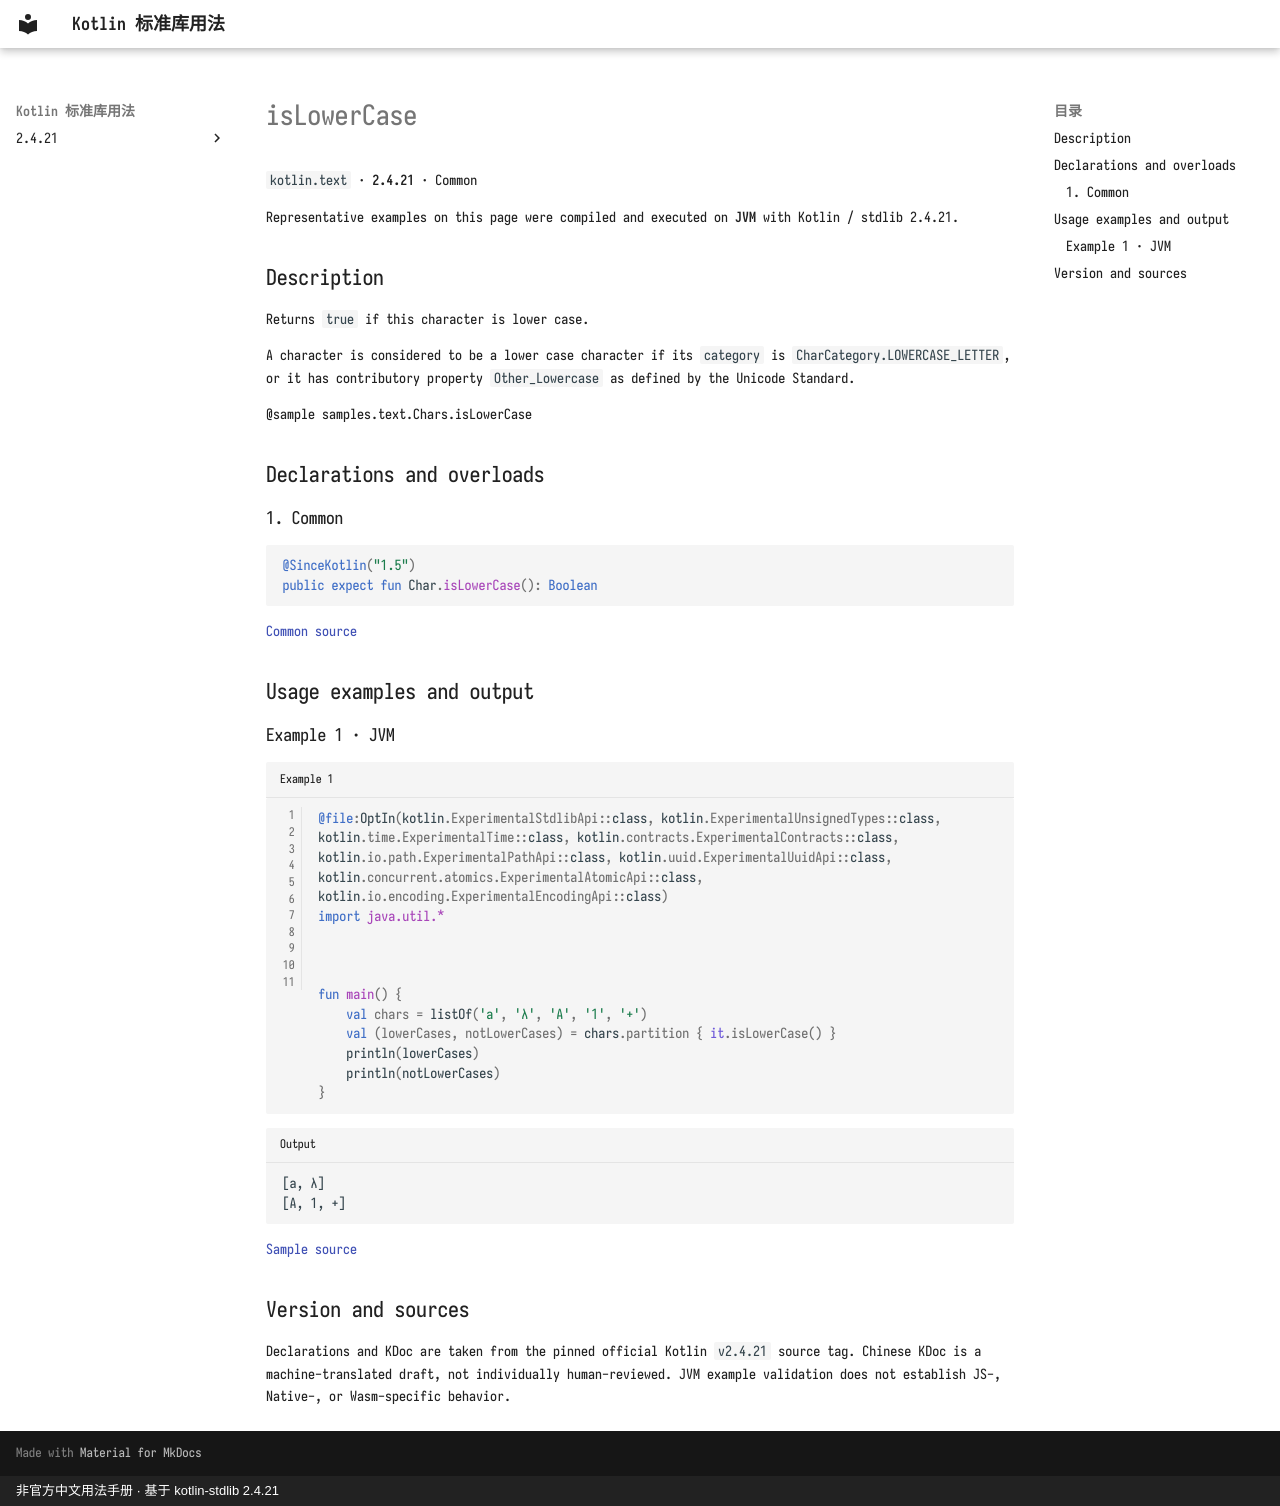

repository: oooooooko/kotlin-stdlib-docs · page: en/api/kotlin.text/islowercase--ca3187f5/index.html · generator: mkdocs · copyright: 非官方中文用法手册 · 基于 kotlin-stdlib 2.4.21

# isLowerCase

`kotlin.text` · **2.4.21** · Common

Representative examples on this page were compiled and executed on **JVM** with Kotlin / stdlib 2.4.21.

## Description

Returns `true` if this character is lower case.

A character is considered to be a lower case character if its `category` is `CharCategory.LOWERCASE_LETTER`,
or it has contributory property `Other_Lowercase` as defined by the Unicode Standard.

@sample samples.text.Chars.isLowerCase

## Declarations and overloads

### 1. Common

```kotlin
@SinceKotlin("1.5")
public expect fun Char.isLowerCase(): Boolean
```

[Common source](https://github.com/JetBrains/kotlin/blob/v2.4.21/libraries/stdlib/src/kotlin/text/Char.kt#L295)

## Usage examples and output

### Example 1 · JVM

```kotlin title="Example 1" linenums="1"
@file:OptIn(kotlin.ExperimentalStdlibApi::class, kotlin.ExperimentalUnsignedTypes::class, kotlin.time.ExperimentalTime::class, kotlin.contracts.ExperimentalContracts::class, kotlin.io.path.ExperimentalPathApi::class, kotlin.uuid.ExperimentalUuidApi::class, kotlin.concurrent.atomics.ExperimentalAtomicApi::class, kotlin.io.encoding.ExperimentalEncodingApi::class)
import java.util.*



fun main() {
    val chars = listOf('a', 'λ', 'A', '1', '+')
    val (lowerCases, notLowerCases) = chars.partition { it.isLowerCase() }
    println(lowerCases)
    println(notLowerCases)
}
```

```text title="Output"
[a, λ]
[A, 1, +]
```

[Sample source](https://github.com/JetBrains/kotlin/blob/v2.4.21/libraries/stdlib/samples/test/samples/text/char.kt#L77)

## Version and sources

Declarations and KDoc are taken from the pinned official Kotlin `v2.4.21` source tag. Chinese KDoc is a machine-translated draft, not individually human-reviewed. JVM example validation does not establish JS-, Native-, or Wasm-specific behavior.
